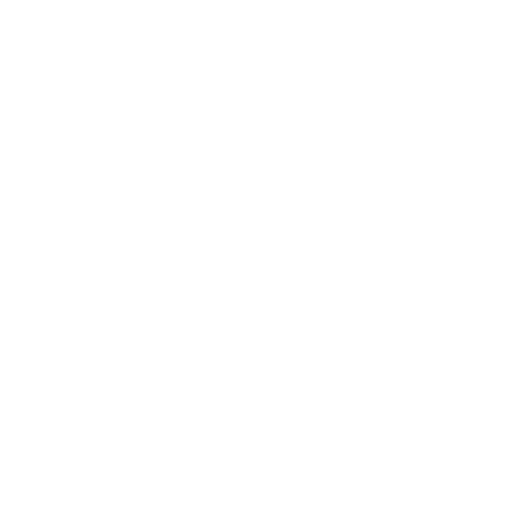
t = 0.00 s
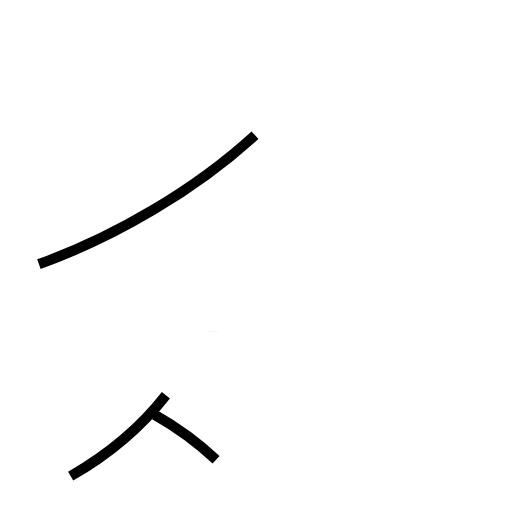
t = 1.33 s
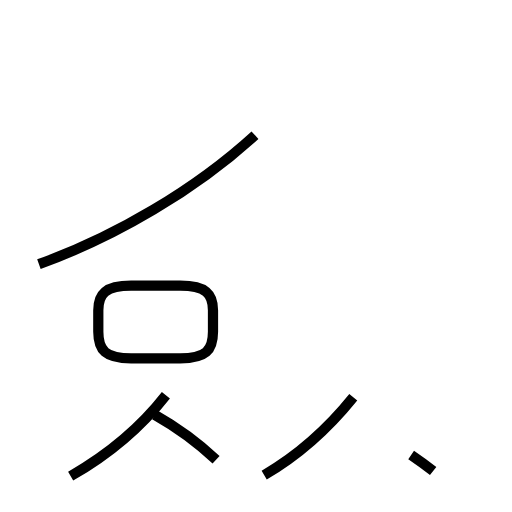
t = 2.74 s
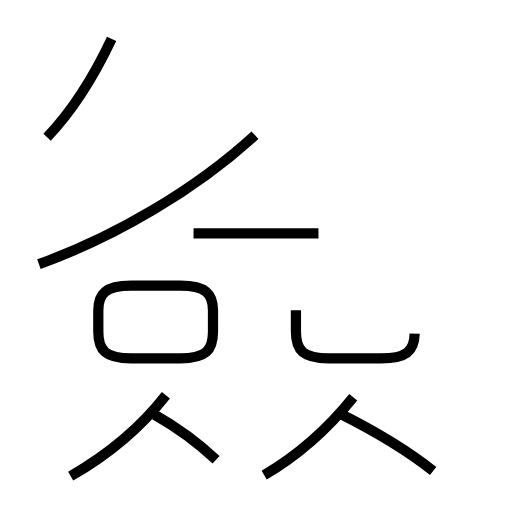
t = 4.20 s
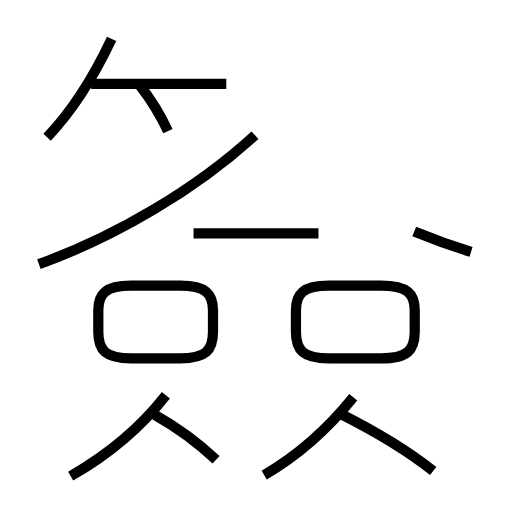
t = 5.43 s
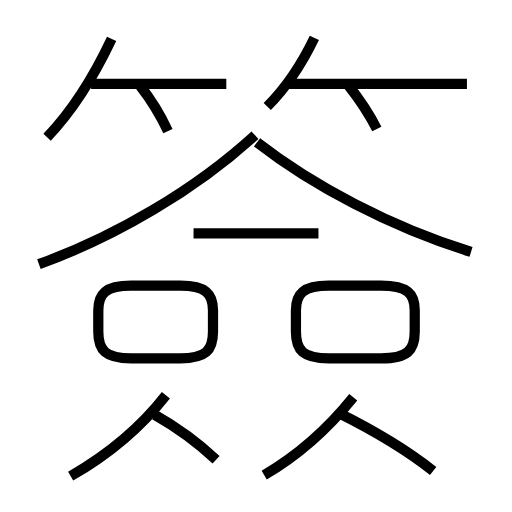
t = 6.89 s

The animated SVG that drew these frames (rendered in a browser with its animation timeline set to each time). Animation: 15 SMIL elements (animate=15); one cycle of 6.88 s.

<?xml version='1.0' encoding='utf-8'?>
<svg viewBox="0.0 -6.0 50.0 50.0" version="1.1" xmlns="http://www.w3.org/2000/svg"><rect x="-1000" y="-1000" width="2000" height="2000" stroke="white" fill="white" /><g style="fill:none;stroke:#000000;stroke-width:1"><path d="M 3.8 -18.2 C 11.3 -20.9 19.1 -25.5 24.9 -30.8 " transform="translate(0.0 38.0)" stroke-dasharray="24.72522293028586" stroke-dashoffset="24.72522293028586"><animate attributeName="stroke-dashoffset" from="24.72522293028586" to="0" dur="0.7417566879085757s" begin="0s" fill="freeze" /></path><path d="M 6.9 2.5 C 10.4 0.5 13.7 -2.2 16.2 -5.4 " transform="translate(0.0 38.0)" stroke-dasharray="12.2778516769646" stroke-dashoffset="12.2778516769646"><animate attributeName="stroke-dashoffset" from="12.2778516769646" to="0" dur="0.368335550308938s" begin="0.7417566879085757s" fill="freeze" /></path><path d="M 21.1 0.9 C 19.3 -0.8 17.4 -2.2 15.1 -3.5 " transform="translate(0.0 38.0)" stroke-dasharray="7.459477418063572" stroke-dashoffset="7.459477418063572"><animate attributeName="stroke-dashoffset" from="7.459477418063572" to="0" dur="0.22378432254190714s" begin="1.1100922382175138s" fill="freeze" /></path><path d="M 20.8 -11.6 L 20.8 -13.7 C 20.8 -15.3 20.1 -16.1 17.6 -16.1 L 12.8 -16.1 C 10.3 -16.1 9.6 -15.3 9.6 -13.7 L 9.6 -11.6 C 9.6 -9.8 10.3 -9.0 12.8 -9.0 L 17.6 -9.0 C 20.1 -9.0 20.8 -9.8 20.8 -11.6 Z " transform="translate(0.0 38.0)" stroke-dasharray="32.719136462926635" stroke-dashoffset="32.719136462926635"><animate attributeName="stroke-dashoffset" from="32.719136462926635" to="0" dur="0.981574093887799s" begin="1.333876560759421s" fill="freeze" /></path><path d="M 25.8 2.4 C 28.9 0.6 32.0 -2.1 34.5 -5.2 " transform="translate(0.0 38.0)" stroke-dasharray="11.613957202623698" stroke-dashoffset="11.613957202623698"><animate attributeName="stroke-dashoffset" from="11.613957202623698" to="0" dur="0.34841871607871094s" begin="2.31545065464722s" fill="freeze" /></path><path d="M 42.3 2.0 C 39.9 0.1 36.6 -1.9 33.2 -3.6 " transform="translate(0.0 38.0)" stroke-dasharray="10.702417982651093" stroke-dashoffset="10.702417982651093"><animate attributeName="stroke-dashoffset" from="10.702417982651093" to="0" dur="0.3210725394795328s" begin="2.6638693707259313s" fill="freeze" /></path><path d="M 4.6 -30.6 C 7.1 -33.2 9.2 -36.6 10.9 -40.2 " transform="translate(0.0 38.0)" stroke-dasharray="11.53173951750361" stroke-dashoffset="11.53173951750361"><animate attributeName="stroke-dashoffset" from="11.53173951750361" to="0" dur="0.34595218552510826s" begin="2.984941910205464s" fill="freeze" /></path><path d="M 31.1 -21.2 L 18.9 -21.2 " transform="translate(0.0 38.0)" stroke-dasharray="12.200000000000003" stroke-dashoffset="12.200000000000003"><animate attributeName="stroke-dashoffset" from="12.200000000000003" to="0" dur="0.36600000000000005s" begin="3.330894095730572s" fill="freeze" /></path><path d="M 28.9 -13.7 L 28.9 -11.6 C 28.9 -9.8 29.6 -9.0 32.1 -9.0 L 37.2 -9.0 C 39.8 -9.0 40.5 -9.8 40.5 -11.6 L 40.5 -13.7 C 40.5 -15.3 39.8 -16.1 37.2 -16.1 L 32.1 -16.1 C 29.6 -16.1 28.9 -15.3 28.9 -13.7 Z " transform="translate(0.0 38.0)" stroke-dasharray="33.50169310884041" stroke-dashoffset="33.50169310884041"><animate attributeName="stroke-dashoffset" from="33.50169310884041" to="0" dur="1.0050507932652124s" begin="3.6968940957305723s" fill="freeze" /></path><path d="M 16.4 -31.2 C 15.6 -32.9 14.8 -34.2 13.7 -35.6 " transform="translate(0.0 38.0)" stroke-dasharray="5.174443081616947" stroke-dashoffset="5.174443081616947"><animate attributeName="stroke-dashoffset" from="5.174443081616947" to="0" dur="0.15523329244850842s" begin="4.701944888995785s" fill="freeze" /></path><path d="M 22.1 -35.8 L 8.9 -35.8 " transform="translate(0.0 38.0)" stroke-dasharray="13.200000000000001" stroke-dashoffset="13.200000000000001"><animate attributeName="stroke-dashoffset" from="13.200000000000001" to="0" dur="0.396s" begin="4.857178181444293s" fill="freeze" /></path><path d="M 46.0 -19.4 C 38.2 -21.8 30.5 -25.9 25.1 -30.1 " transform="translate(0.0 38.0)" stroke-dasharray="23.598362064518064" stroke-dashoffset="23.598362064518064"><animate attributeName="stroke-dashoffset" from="23.598362064518064" to="0" dur="0.7079508619355419s" begin="5.253178181444293s" fill="freeze" /></path><path d="M 26.1 -33.6 C 27.9 -35.4 29.5 -37.8 30.7 -40.3 " transform="translate(0.0 38.0)" stroke-dasharray="8.164207245382563" stroke-dashoffset="8.164207245382563"><animate attributeName="stroke-dashoffset" from="8.164207245382563" to="0" dur="0.2449262173614769s" begin="5.9611290433798345s" fill="freeze" /></path><path d="M 36.8 -31.4 C 36.2 -32.6 35.1 -34.3 34.0 -35.7 " transform="translate(0.0 38.0)" stroke-dasharray="5.138629839602819" stroke-dashoffset="5.138629839602819"><animate attributeName="stroke-dashoffset" from="5.138629839602819" to="0" dur="0.15415889518808457s" begin="6.206055260741311s" fill="freeze" /></path><path d="M 45.6 -35.8 L 28.1 -35.8" transform="translate(0.0 38.0)" stroke-dasharray="17.5" stroke-dashoffset="17.5"><animate attributeName="stroke-dashoffset" from="17.5" to="0" dur="0.525s" begin="6.360214155929396s" fill="freeze" /></path></g></svg>
